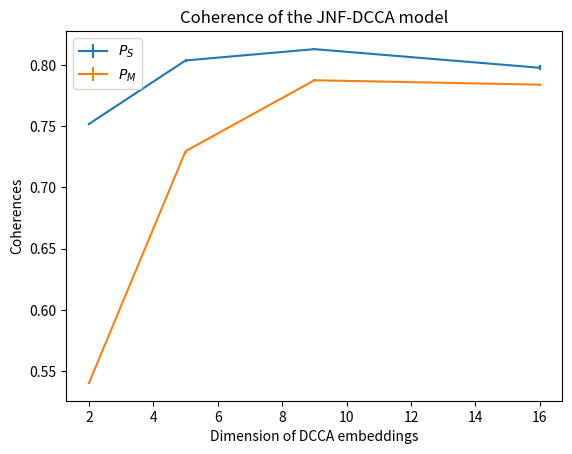
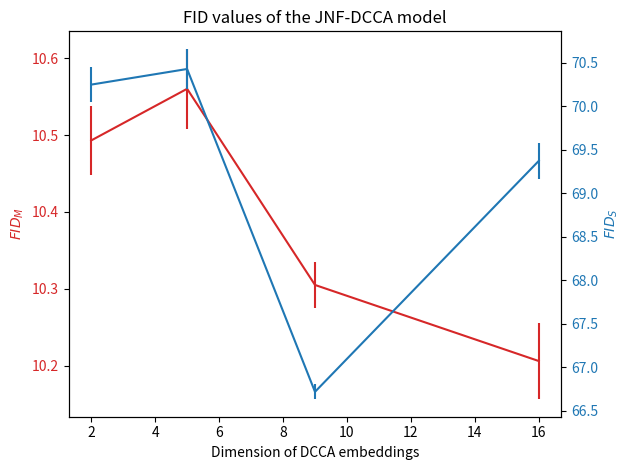

Python code for these plots, in order:
import seaborn as sb
import numpy as np
import pandas as pd
import matplotlib.pyplot as plt

df = pd.DataFrame( 
                  dict(
                      size = [2, 5,9,16], 
                      acc01 = [0.7518,0.80367 ,0.8129,0.7977], 
                      acc10 = [0.5403, 0.7296,0.7875,0.7839], 
                      std10= [0.0007, 0.00121,0.001,0.0008],
                      std01=[0.001, 0.00141,0.001,0.002],
                      )
                  )


print(df)

# sb.lineplot(data=df,y='acc01' , x='size', errorbar='std01')
# sb.lineplot(data=df, y='acc10',x='size', errorbar='std10')
plt.errorbar(df['size'], df['acc01'], yerr=df['std01'], label=r'$P_S$')
plt.errorbar(df['size'], df['acc10'], yerr=df['std10'], label=r'$P_M$')
plt.legend()
plt.title('Coherence of the JNF-DCCA model')
plt.xlabel('Dimension of DCCA embeddings')
plt.ylabel('Coherences')
plt.savefig('dcca_size.pdf')



df = pd.DataFrame( 
                  dict(
                      size = [2, 5,9,16], 
                      fid0 = [10.493,10.56021 ,10.305,10.206], 
                      fid1 = [70.249, 70.42865658027456,66.715,69.372], 
                      std0= [0.04542,0.051976888453579624  ,0.03021,0.04965],
                      std1=[0.203, 0.2317150821357825 ,0.08502,0.205],
                      )
                  )


print(df)

fig, ax1 = plt.subplots()

color = 'tab:red'
ax1.set_xlabel('Dimension of DCCA embeddings')
ax1.set_ylabel(r'$FID_M$', color=color)
ax1.errorbar(df['size'], df['fid0'], yerr=df['std0'], color=color)
ax1.tick_params(axis='y', labelcolor=color)

ax2 = ax1.twinx()  # instantiate a second axes that shares the same x-axis

color = 'tab:blue'
ax2.set_ylabel(r'$FID_S$', color=color)  # we already handled the x-label with ax1
ax2.errorbar(df['size'], df['fid1'], yerr=df['std1'], color=color)
ax2.tick_params(axis='y', labelcolor=color)
plt.title('FID values of the JNF-DCCA model')

fig.tight_layout()  # otherwise the right y-label is slightly clipped

plt.savefig('dcca_fid_size.pdf')
